Photos from the image-classification dataset "Dataset" in the GitHub repository BHISHMA108/Smart-Vision-Flipkart-Grid-6.0-Project. Its 5 classes are: fully ripe, overripe, perished, semi ripe, unripe.

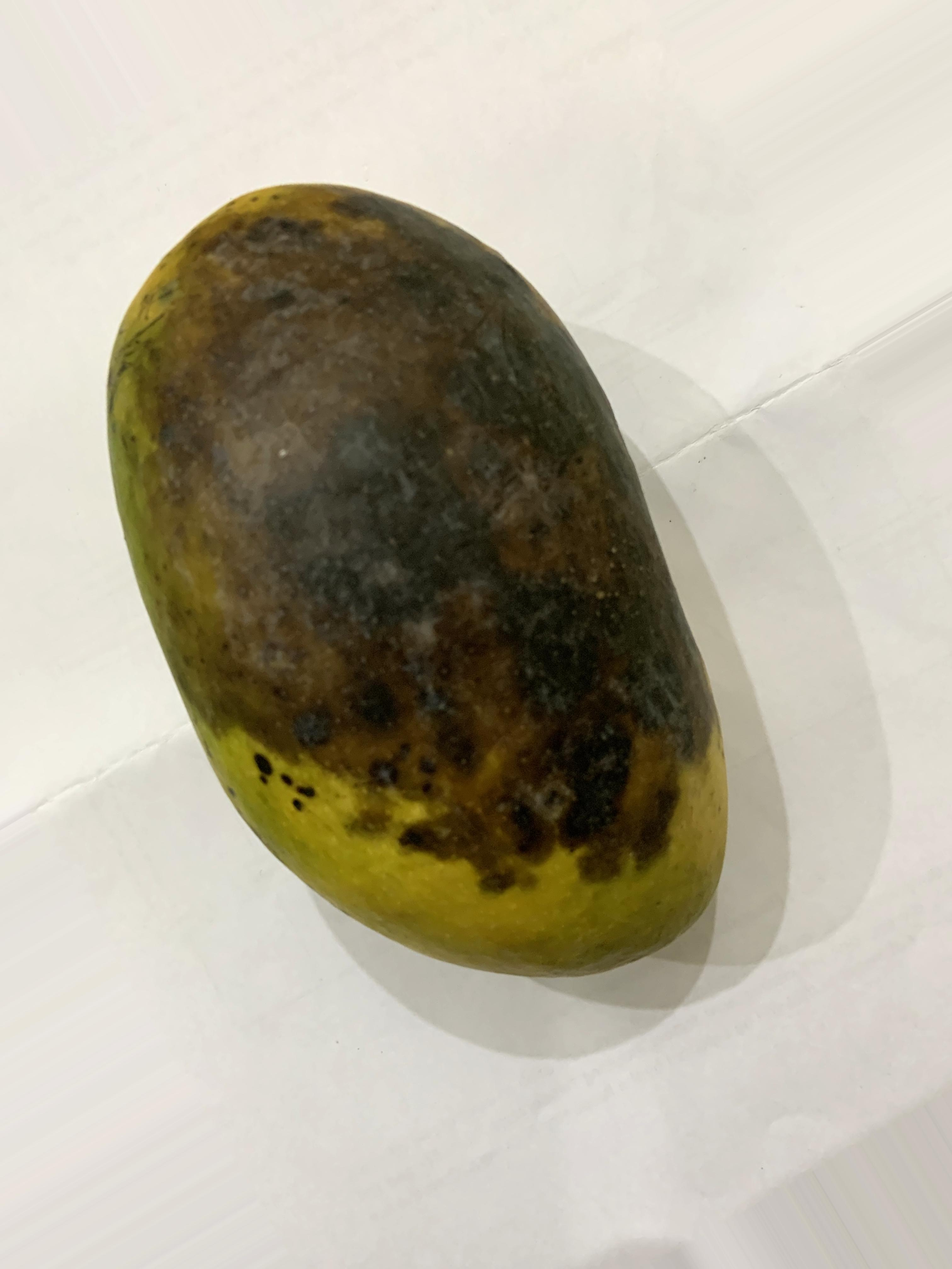
Label: perished

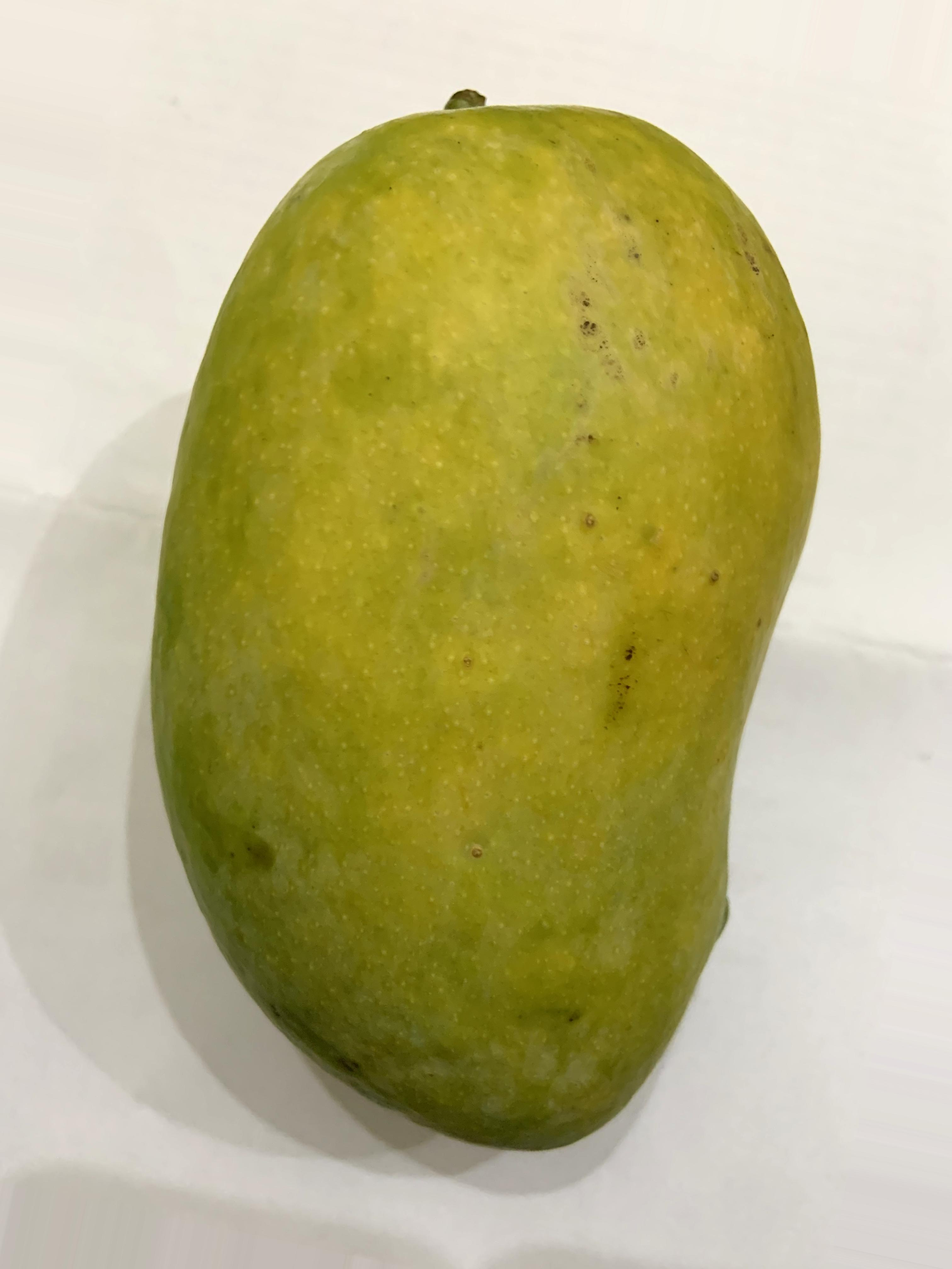
Label: semi ripe

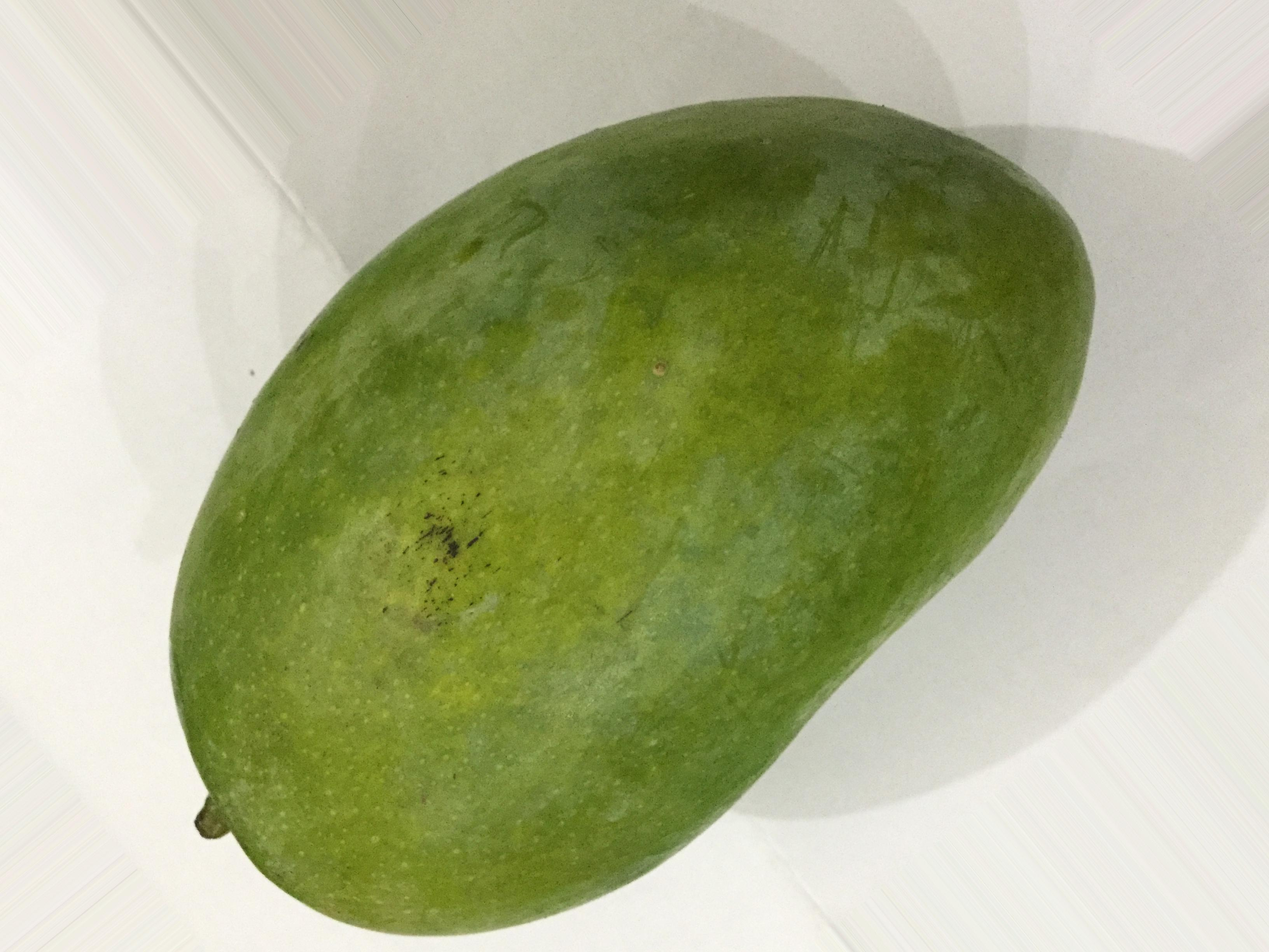
Label: unripe

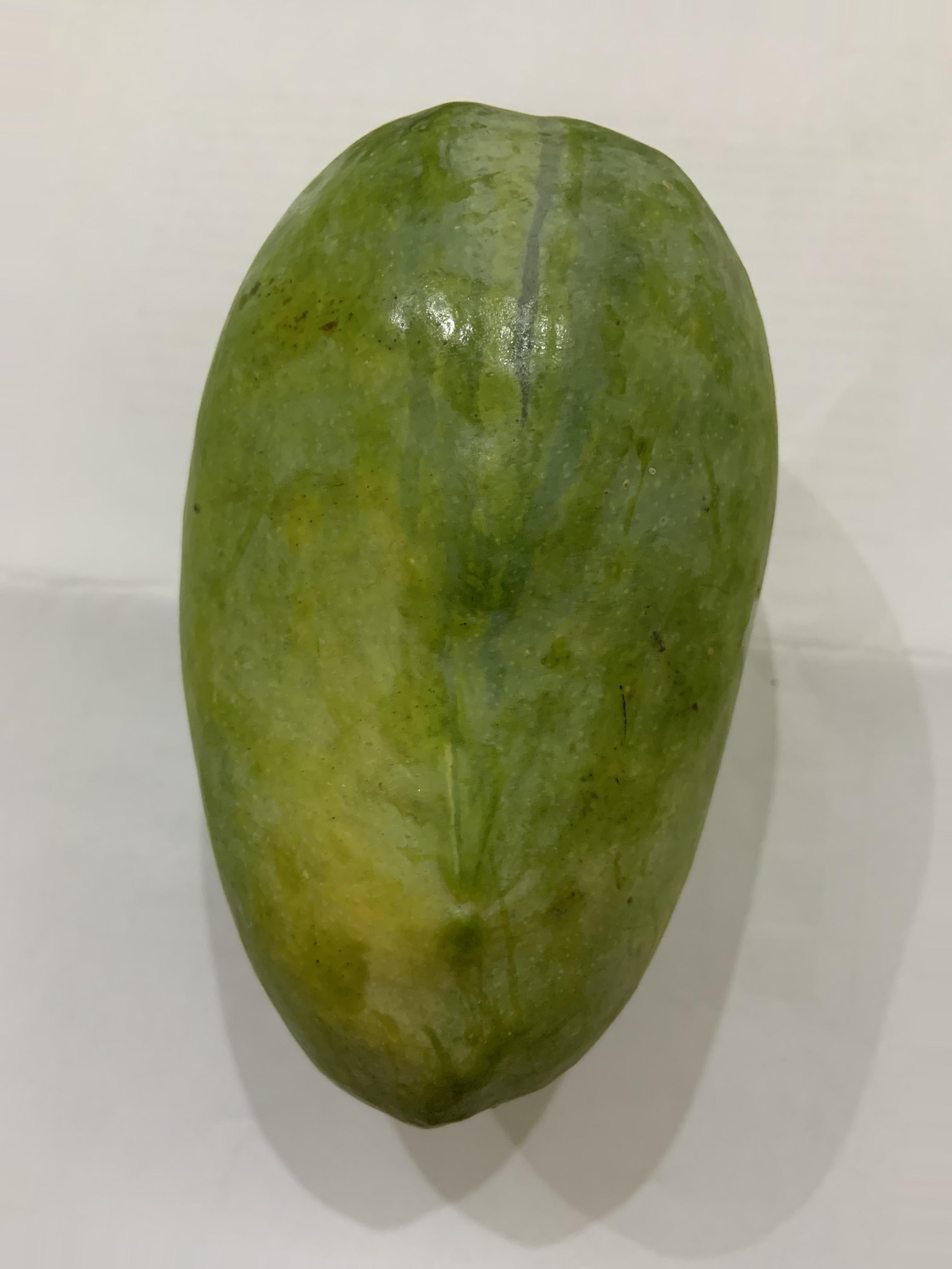
Label: semi ripe

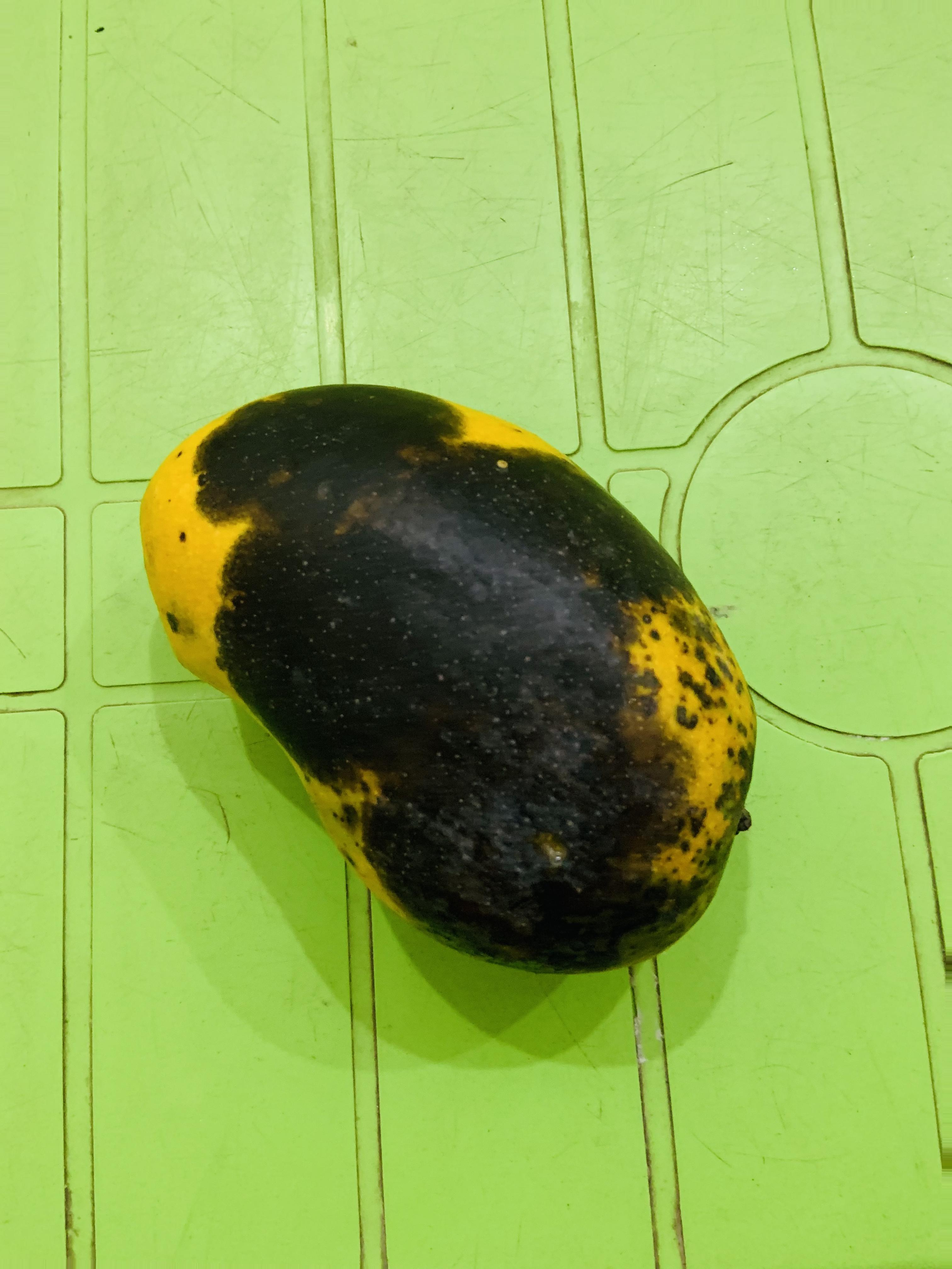
Label: overripe

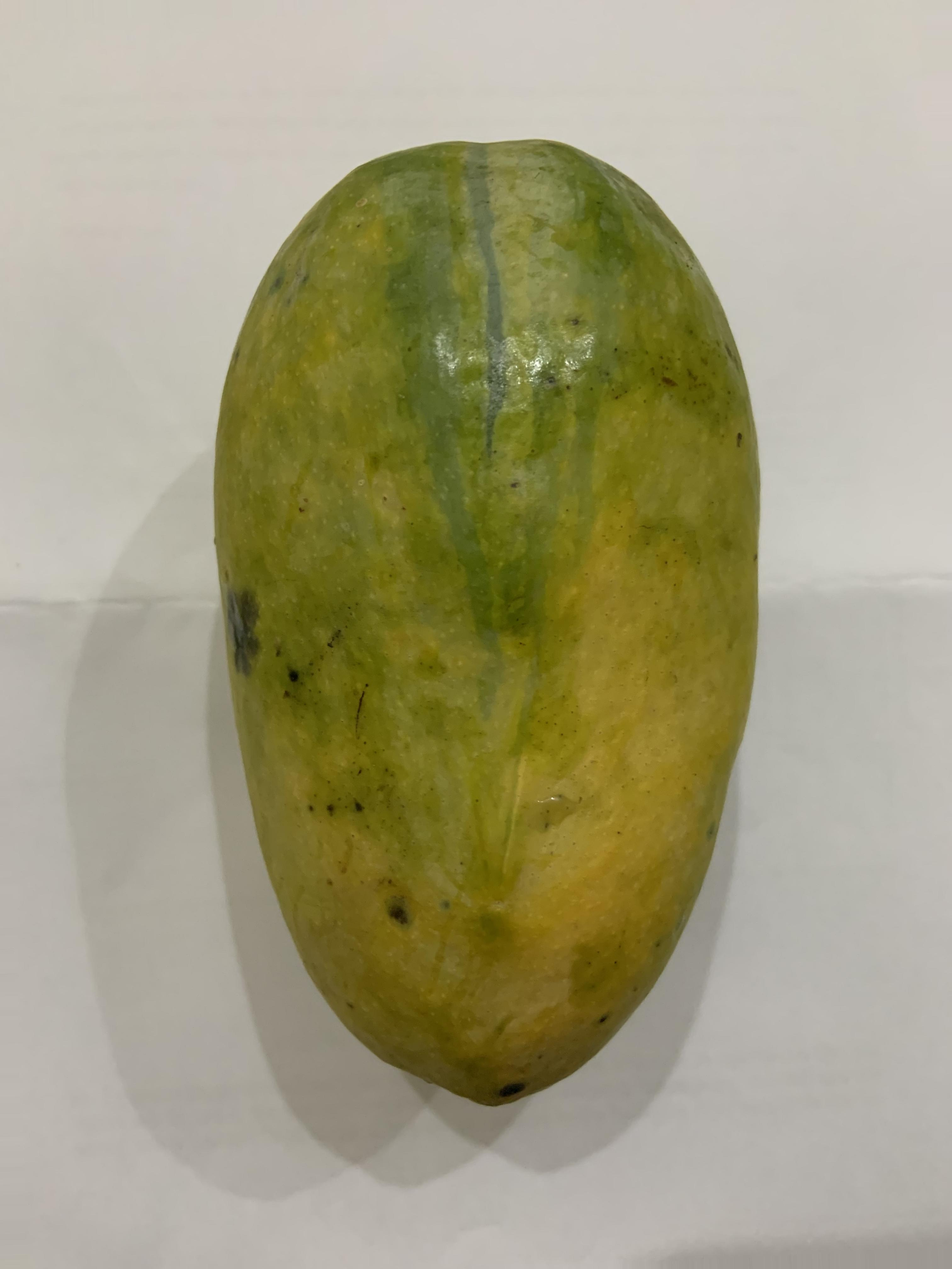
Label: fully ripe
